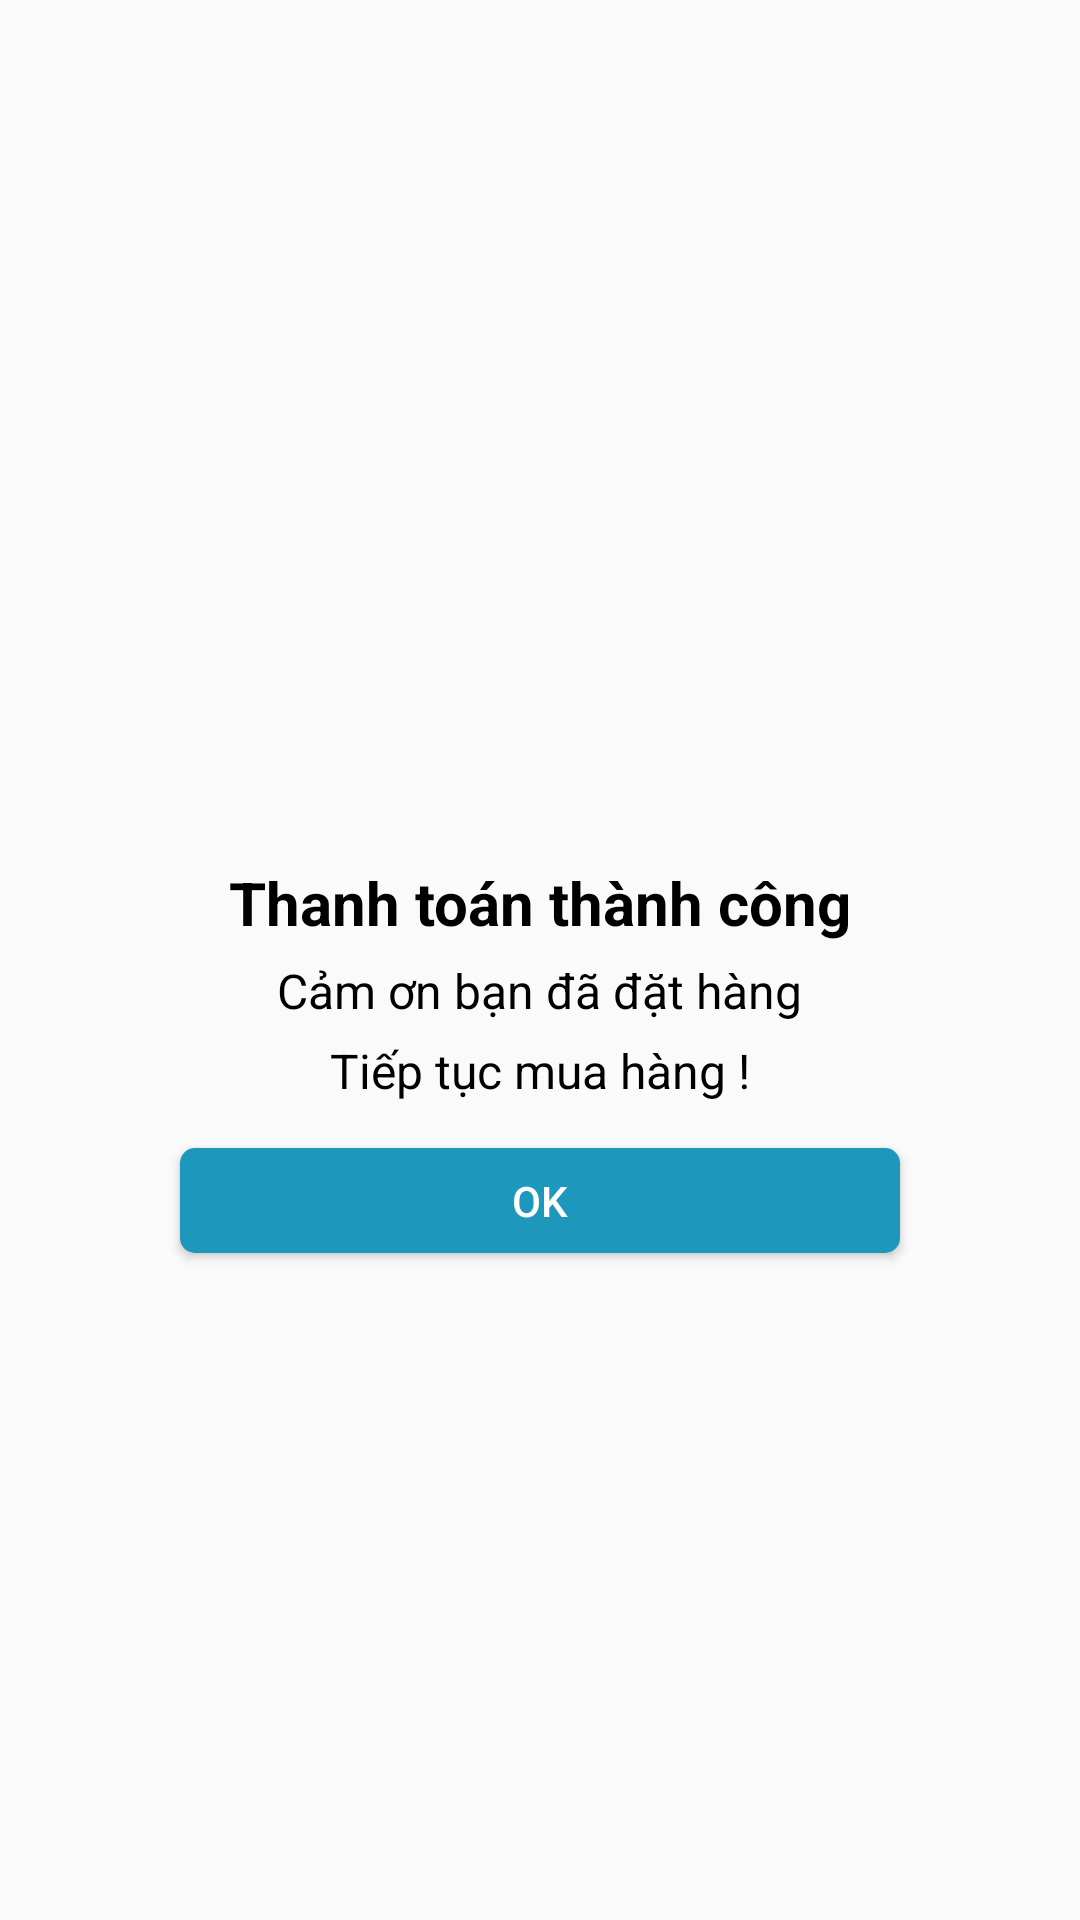

The Android layout XML behind this screen, and the referenced resources:
<!-- AndroidManifest.xml: application theme Theme.AppToySelling -->
<!-- res/layout/dialog_payment_success.xml -->
<?xml version="1.0" encoding="utf-8"?>
<RelativeLayout xmlns:android="http://schemas.android.com/apk/res/android"
    android:layout_width="match_parent"
    android:layout_height="match_parent">

    <LinearLayout
        android:layout_width="270dp"
        android:layout_height="wrap_content"
        android:layout_centerInParent="true"
        android:background="@drawable/custom_border_white"
        android:elevation="2dp"
        android:orientation="vertical">

        <ImageView
            android:layout_width="70dp"
            android:layout_height="70dp"
            android:layout_gravity="center_horizontal"
            android:layout_marginTop="10dp"
            android:src="@drawable/baseline_check_circle_24" />

        <TextView
            android:layout_width="match_parent"
            android:layout_height="wrap_content"
            android:gravity="center_horizontal"
            android:text="Thanh toán thành công"
            android:textColor="@color/black"
            android:textSize="20sp"
            android:textStyle="bold" />

        <TextView
            android:layout_width="wrap_content"
            android:layout_height="wrap_content"
            android:layout_gravity="center_horizontal"
            android:layout_marginTop="5dp"
            android:text="Cảm ơn bạn đã đặt hàng"
            android:textColor="@color/black"
            android:textSize="16sp" />

        <TextView
            android:layout_width="wrap_content"
            android:layout_height="wrap_content"
            android:layout_gravity="center_horizontal"
            android:layout_marginTop="5dp"
            android:text="Tiếp tục mua hàng !"
            android:textColor="@color/black"
            android:textSize="16sp" />

        <Button
            android:id="@+id/btnOkPayment"
            android:layout_width="match_parent"
            android:layout_height="35dp"
            android:layout_margin="15dp"
            android:background="@drawable/custom_button_teal_corner_5"
            android:text="OK"
            android:textColor="@color/white" />
    </LinearLayout>
</RelativeLayout>
<!-- resources referenced by this layout -->
<resources>
  <color name="black">#FF000000</color>
  <color name="white">#FFFFFFFF</color>
  <!-- drawable custom_button_teal_corner_5 (drawable) -->
  <?xml version="1.0" encoding="utf-8"?>
  <shape xmlns:android="http://schemas.android.com/apk/res/android">
      <solid android:color="@color/bgColor"/>
      <corners android:radius="5dp"/>
  </shape>
  <style name="Theme.AppToySelling" parent="Theme.AppCompat.DayNight.NoActionBar">
          
          <item name="colorPrimary">@color/purple_500</item>
          <item name="colorPrimaryVariant">@color/purple_700</item>
          <item name="colorOnPrimary">@color/white</item>
          
          <item name="colorSecondary">@color/teal_200</item>
          <item name="colorSecondaryVariant">@color/teal_700</item>
          <item name="colorOnSecondary">@color/black</item>
          
          <item name="android:statusBarColor">?attr/colorPrimaryVariant</item>
          
      </style>
  <color name="bgColor">#1E97BD</color>
  <color name="purple_500">#FF6200EE</color>
  <color name="purple_700">#FF3700B3</color>
  <color name="teal_200">#FF03DAC5</color>
  <color name="teal_700">#FF018786</color>
</resources>
